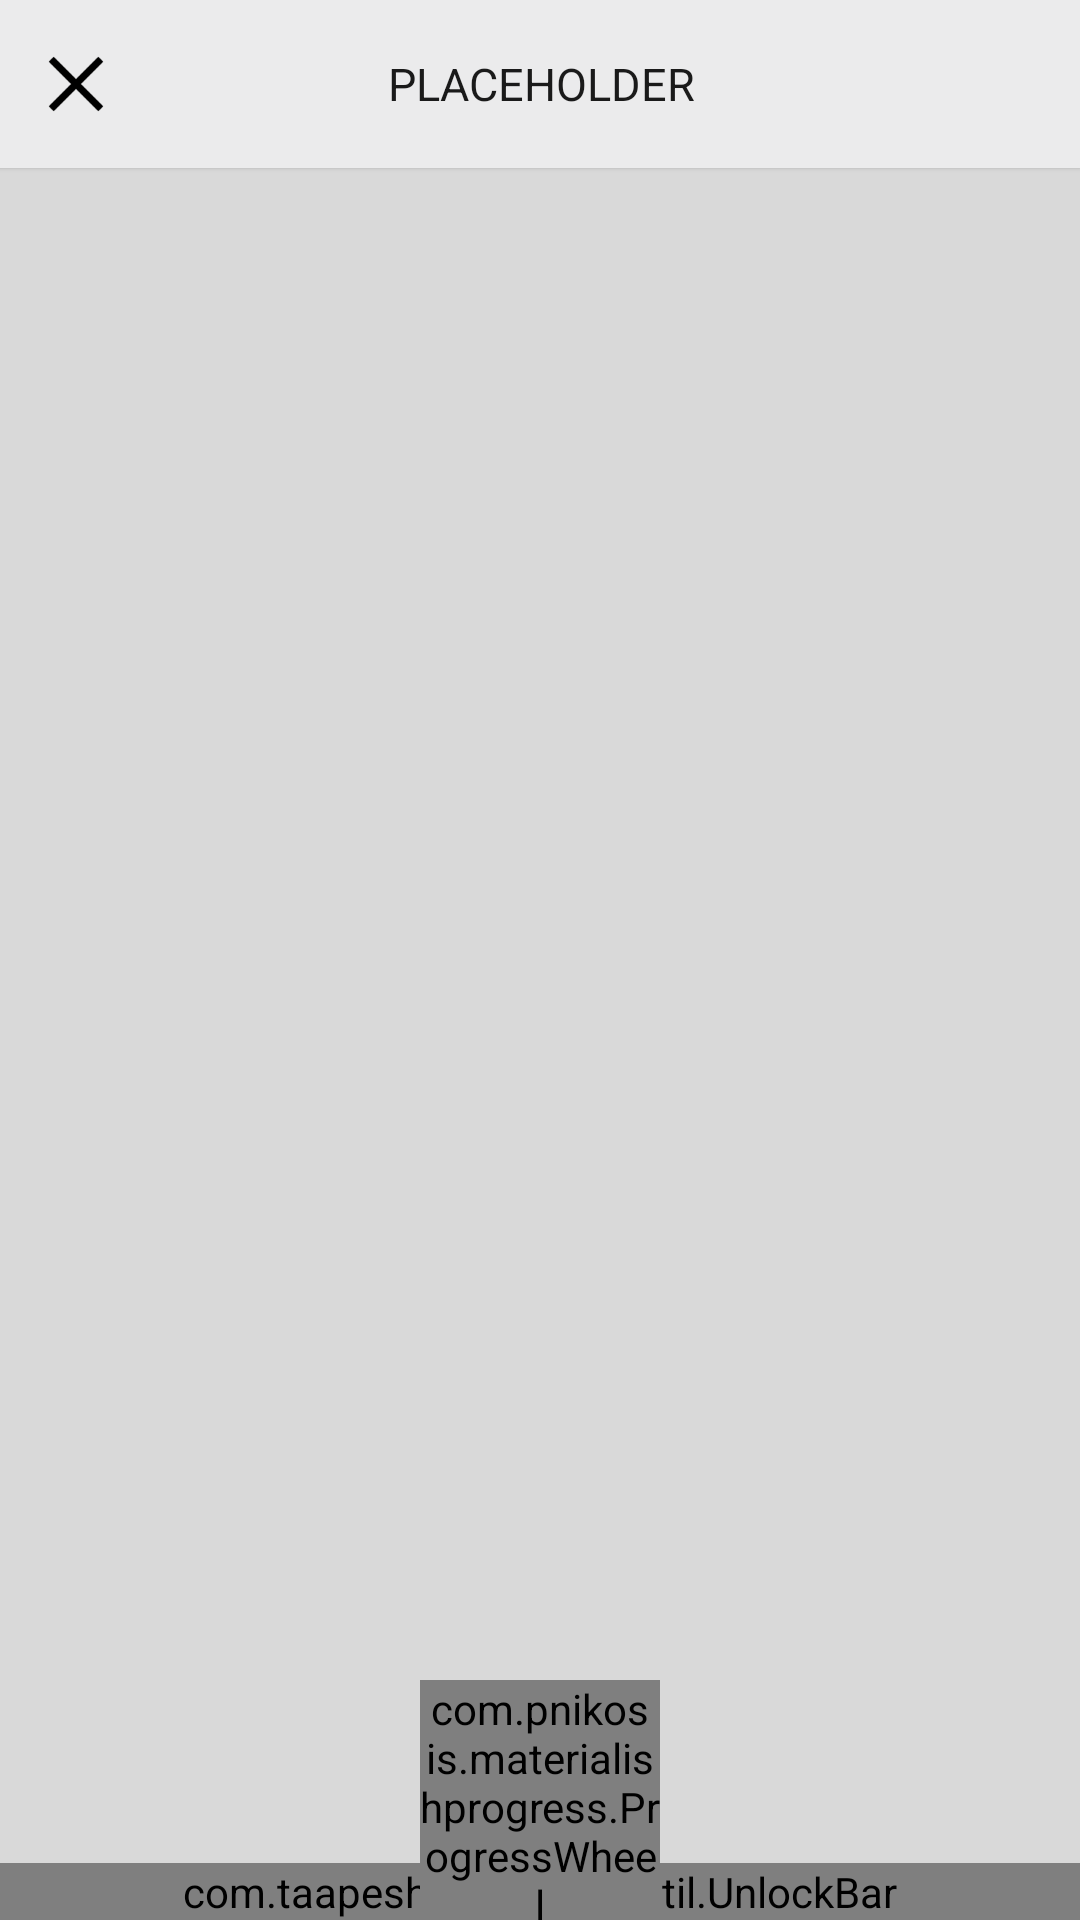

Produce the Android XML layout that renders to this screen, including the resource entries it uses.
<!-- AndroidManifest.xml: application theme AppTheme -->
<!-- res/layout/activity_finish_and_pay.xml -->
<?xml version="1.0" encoding="utf-8"?>
<RelativeLayout
    xmlns:android="http://schemas.android.com/apk/res/android"
    android:layout_width="match_parent"
    android:layout_height="match_parent"
    android:background="@color/primary_activity_bg" >

    <include
        android:id="@+id/toolbar"
        layout="@layout/toolbar_goback">
    </include>

    <RelativeLayout
        android:layout_width="match_parent"
        android:layout_height="match_parent"
        android:layout_below="@+id/toolbar">

        <com.taapesh.tablemate.util.UnlockBar
            android:id="@+id/unlock"
            android:layout_width="match_parent"
            android:layout_height="wrap_content"
            android:layout_alignParentBottom="true"/>

        <com.pnikosis.materialishprogress.ProgressWheel
            xmlns:wheel="http://schemas.android.com/apk/res-auto"
            android:id="@+id/progressWheel"
            android:layout_width="80dp"
            android:layout_height="80dp"
            android:layout_centerHorizontal="true"
            android:layout_alignParentBottom="true"
            wheel:matProg_barColor="@color/white"
            wheel:matProg_progressIndeterminate="true" />

    </RelativeLayout>

</RelativeLayout>
<!-- res/layout/toolbar_goback.xml (included above) -->
<?xml version="1.0" encoding="utf-8"?>
<android.support.v7.widget.Toolbar xmlns:android="http://schemas.android.com/apk/res/android"
    android:layout_width="match_parent"
    android:layout_height="wrap_content"
    android:background="@color/toolbar_primary"
    android:elevation="1dp"
    android:layout_marginLeft="-15dp">

    <RelativeLayout
        android:layout_width="fill_parent"
        android:layout_height="wrap_content">

        <TextView
            android:id="@+id/toolbarTitle"
            android:layout_width="wrap_content"
            android:layout_height="wrap_content"
            android:textSize="15sp"
            android:textStyle="normal"
            android:textAllCaps="true"
            android:text="@string/placeholder"
            android:textColor="@color/dark_grey"
            android:layout_centerVertical="true"
            android:layout_centerHorizontal="true"/>

        <ImageButton
            android:id="@+id/goBackIcon"
            android:layout_width="wrap_content"
            android:layout_height="wrap_content"
            android:paddingTop="13dp"
            android:paddingBottom="13dp"
            android:paddingLeft="10dp"
            android:paddingRight="35dp"
            android:src="@drawable/ic_cancel_toolbar"
            android:background="@color/transparent"
            android:layout_centerVertical="true"
            android:tint="@color/black"
            android:layout_marginLeft="0dp" />
    </RelativeLayout>

</android.support.v7.widget.Toolbar>
<!-- resources referenced by this layout -->
<resources>
  <color name="black">#000000</color>
  <color name="dark_grey">#1A1A1A</color>
  <color name="primary_activity_bg">#d9d9d9</color>
  <color name="toolbar_primary">#ebebec</color>
  <color name="transparent">#00000000</color>
  <color name="white">#FFFFFF</color>
  <!-- drawable ic_cancel_toolbar: png bitmap (drawable-mdpi, 306 bytes) -->
  <string name="placeholder">Placeholder</string>
  <style name="AppTheme" parent="Theme.AppCompat.Light.NoActionBar">
          <item name="colorPrimary">@color/toolbar_primary</item>
          <item name="colorPrimaryDark">@color/toolbar_dark</item>
  
          
  
      </style>
  <color name="toolbar_dark">#333333</color>
</resources>
